Photos from the image-classification dataset "dataset" in the GitHub repository SnehalThakur/ComputerVision-CV. Its 12 classes are: black-grass, charlock, cleavers, common chickweed, common wheat, fat hen, loose silky-bent, maize, scentless mayweed, shepherds purse, small-flowered cranesbill, sugar beet.

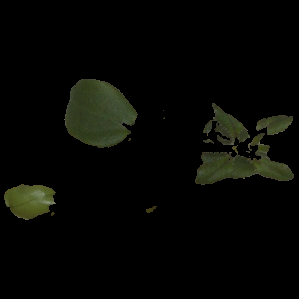
Label: cleavers

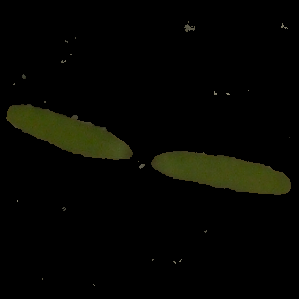
Label: fat hen

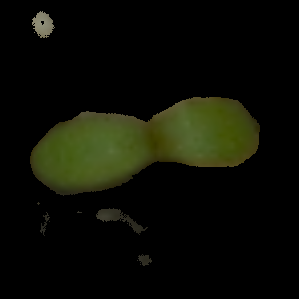
Label: scentless mayweed

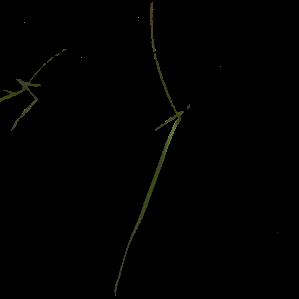
Label: loose silky-bent

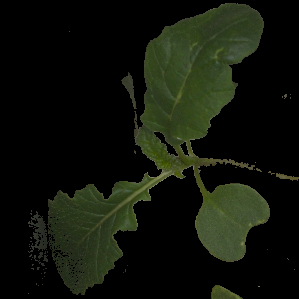
Label: charlock

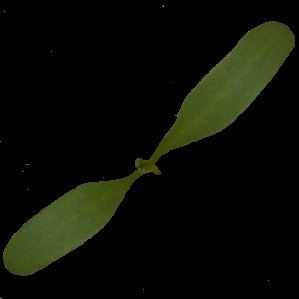
Label: sugar beet
